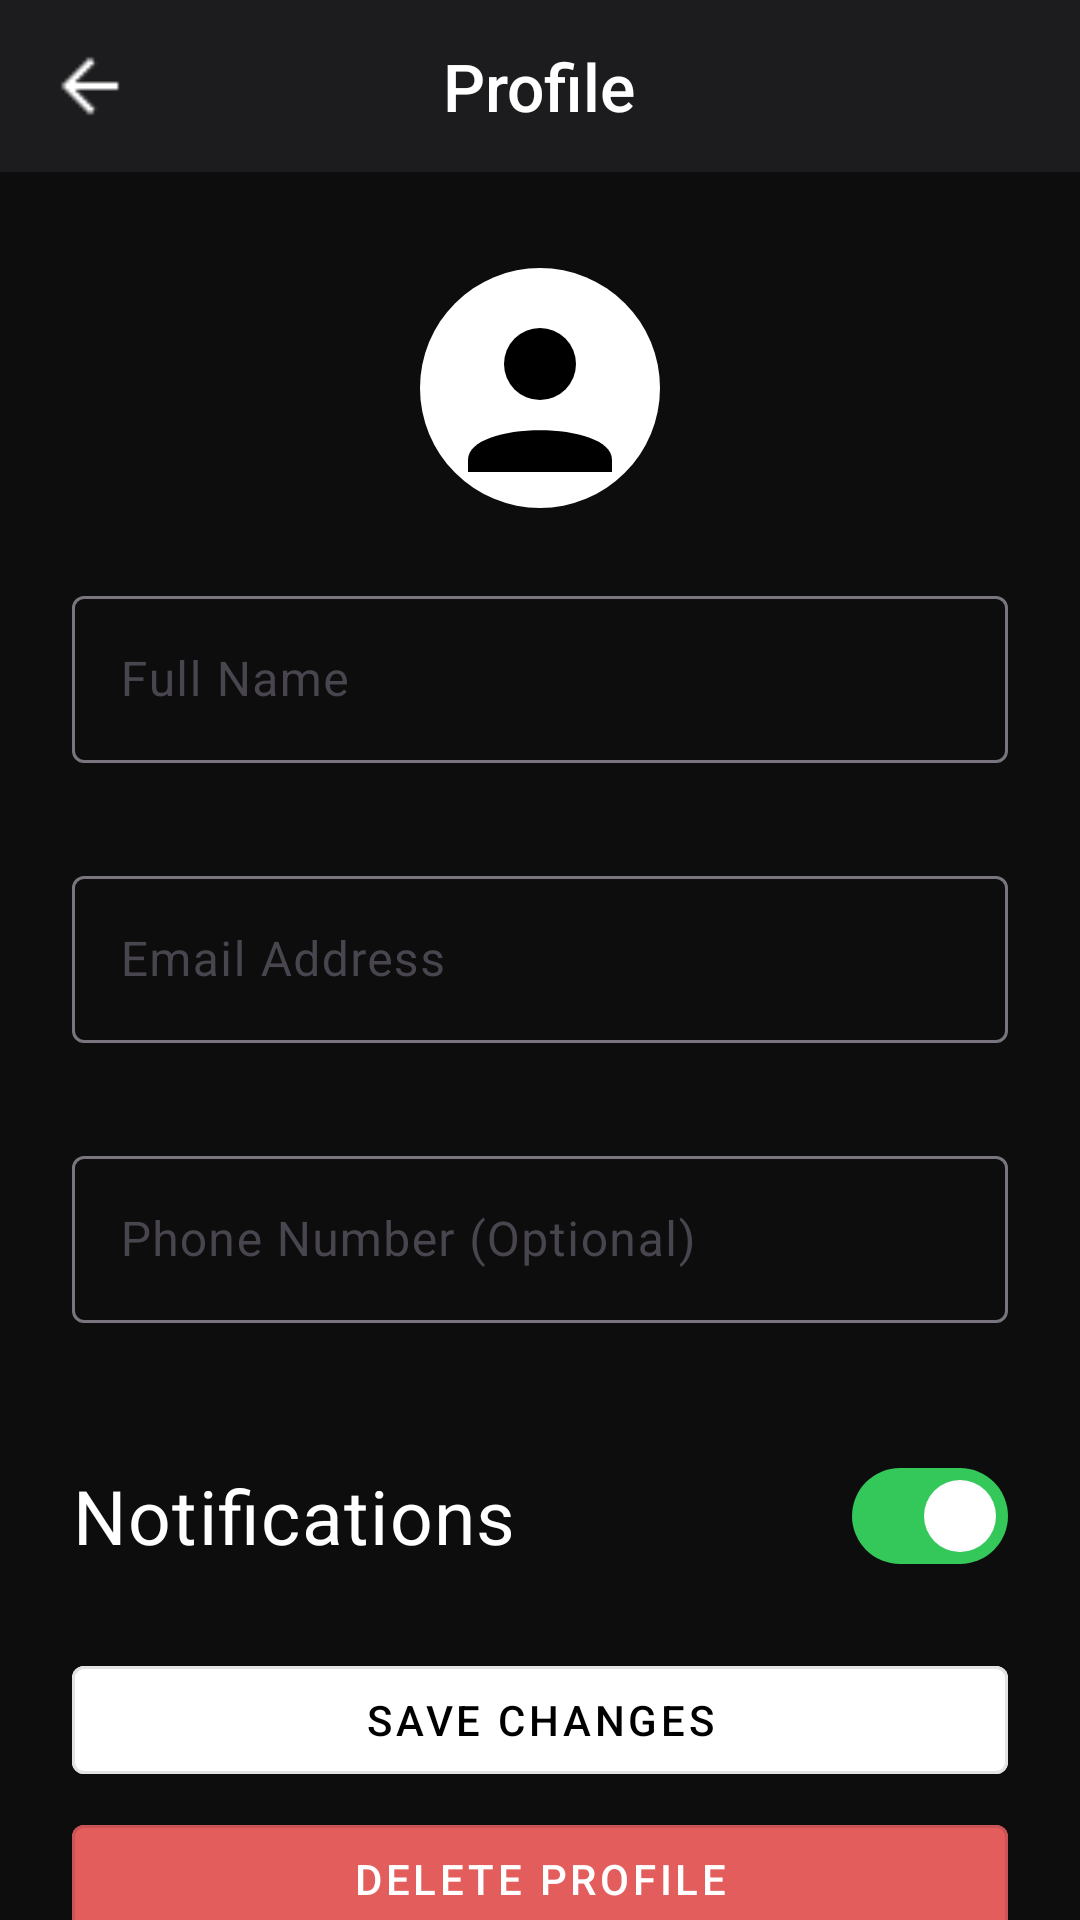

Write the Android layout XML for this screen, with the resource values it uses.
<!-- AndroidManifest.xml: application theme Theme.Yellow -->
<!-- res/layout/fragment_profile_users.xml -->
<?xml version="1.0" encoding="utf-8"?>
<androidx.constraintlayout.widget.ConstraintLayout
    xmlns:android="http://schemas.android.com/apk/res/android"
    xmlns:app="http://schemas.android.com/apk/res-auto"
    xmlns:tools="http://schemas.android.com/tools"
    android:id="@+id/root_profile"
    android:layout_width="match_parent"
    android:layout_height="match_parent"
    android:background="@color/background_black">

    
    <View
        android:id="@+id/statusBarSpacer"
        android:layout_width="0dp"
        android:layout_height="0dp"
        android:background="@color/surface_dark"
        app:layout_constraintTop_toTopOf="parent"
        app:layout_constraintStart_toStartOf="parent"
        app:layout_constraintEnd_toEndOf="parent" />

    
    <RelativeLayout
        android:id="@+id/profileHeader"
        android:layout_width="0dp"
        android:layout_height="wrap_content"
        android:background="@color/surface_dark"
        android:paddingStart="16dp"
        android:paddingEnd="16dp"
        android:paddingTop="12dp"
        android:paddingBottom="16dp"
        app:layout_constraintTop_toBottomOf="@id/statusBarSpacer"
        app:layout_constraintStart_toStartOf="parent"
        app:layout_constraintEnd_toEndOf="parent">

        <ImageView
            android:id="@+id/btnBack"
            android:layout_width="28dp"
            android:layout_height="28dp"
            android:layout_alignParentStart="true"
            android:layout_centerVertical="true"
            android:src="@drawable/ic_arrow_back"
            android:contentDescription="@string/back"
            android:clickable="true"
            android:focusable="true" />

        <TextView
            android:id="@+id/profileHeaderTitle"
            android:layout_width="wrap_content"
            android:layout_height="wrap_content"
            android:layout_centerInParent="true"
            android:text="@string/profile_title"
            android:textColor="@color/white"
            android:textSize="22sp"
            android:fontFamily="sans-serif-medium" />
    </RelativeLayout>

    
    <androidx.core.widget.NestedScrollView
        android:id="@+id/profileScroll"
        android:layout_width="0dp"
        android:layout_height="0dp"
        android:fillViewport="true"
        android:padding="24dp"
        android:clipToPadding="false"
        android:background="@color/background_black"
        app:layout_constraintTop_toBottomOf="@id/profileHeader"
        app:layout_constraintBottom_toBottomOf="parent"
        app:layout_constraintStart_toStartOf="parent"
        app:layout_constraintEnd_toEndOf="parent">

        <LinearLayout
            android:orientation="vertical"
            android:layout_width="match_parent"
            android:layout_height="wrap_content">

            
            <com.google.android.material.button.MaterialButton
                android:id="@+id/btnAdminDashboard"
                style="@style/Widget.MaterialComponents.Button.OutlinedButton"
                android:layout_width="match_parent"
                android:layout_height="wrap_content"
                android:text="Admin Dashboard"
                android:textColor="@color/black"
                android:backgroundTint="@color/white"
                android:layout_marginBottom="20dp"
                android:visibility="gone"
                tools:visibility="visible" />

            
            <ImageView
                android:id="@+id/profileAvatar"
                android:layout_width="96dp"
                android:layout_height="96dp"
                android:layout_gravity="center_horizontal"
                android:src="@drawable/ic_profile_avatar"
                android:contentDescription="@string/profile_avatar_desc"
                android:layout_marginBottom="16dp" />

            
            <com.google.android.material.textfield.TextInputLayout
                android:id="@+id/layoutFullName"
                android:layout_width="match_parent"
                android:layout_height="wrap_content"
                android:hint="Full Name"
                app:errorEnabled="true">

                <com.google.android.material.textfield.TextInputEditText
                    android:id="@+id/inputFullName"
                    android:layout_width="match_parent"
                    android:layout_height="wrap_content"
                    android:textColor="@color/white" />
            </com.google.android.material.textfield.TextInputLayout>

            
            <com.google.android.material.textfield.TextInputLayout
                android:id="@+id/layoutEmail"
                android:layout_width="match_parent"
                android:layout_height="wrap_content"
                android:layout_marginTop="12dp"
                android:hint="Email Address"
                app:errorEnabled="true">

                <com.google.android.material.textfield.TextInputEditText
                    android:id="@+id/inputEmail"
                    android:layout_width="match_parent"
                    android:layout_height="wrap_content"
                    android:inputType="textEmailAddress"
                    android:textColor="@color/white" />
            </com.google.android.material.textfield.TextInputLayout>

            
            <com.google.android.material.textfield.TextInputLayout
                android:id="@+id/layoutPhone"
                android:layout_width="match_parent"
                android:layout_height="wrap_content"
                android:layout_marginTop="12dp"
                android:hint="Phone Number (Optional)"
                app:errorEnabled="true">

                <com.google.android.material.textfield.TextInputEditText
                    android:id="@+id/inputPhone"
                    android:layout_width="match_parent"
                    android:layout_height="wrap_content"
                    android:inputType="phone"
                    android:textColor="@color/white" />
            </com.google.android.material.textfield.TextInputLayout>

            
            <com.google.android.material.materialswitch.MaterialSwitch
                android:id="@+id/switchNotifications"
                android:layout_width="match_parent"
                android:layout_height="wrap_content"
                android:layout_marginTop="20dp"
                android:text="Notifications"
                android:textSize="25dp"
                android:textColor="@color/white"
                android:textOn=""
                android:textOff=""
                android:showText="false"
                app:materialThemeOverlay="@style/CustomSwitchTheme"
                android:checked="true"/>

            
            <com.google.android.material.button.MaterialButton
                android:id="@+id/btnSave"
                style="@style/Widget.MaterialComponents.Button.OutlinedButton"
                android:layout_width="match_parent"
                android:layout_height="wrap_content"
                android:layout_marginTop="20dp"
                android:text="@string/save_changes"
                android:backgroundTint="@color/white"
                android:textColor="@color/black" />

            
            <com.google.android.material.button.MaterialButton
                android:id="@+id/btnDeleteProfile"
                style="@style/Widget.MaterialComponents.Button.OutlinedButton"
                android:layout_width="match_parent"
                android:layout_height="wrap_content"
                android:layout_marginTop="5dp"
                android:text="@string/delete_profile"
                android:backgroundTint="@color/danger_red"
                android:textColor="@color/danger_red_on" />
        </LinearLayout>
    </androidx.core.widget.NestedScrollView>

</androidx.constraintlayout.widget.ConstraintLayout>
<!-- resources referenced by this layout -->
<resources>
  <color name="background_black">#0D0D0D</color>
  <color name="black">#000</color>
  <color name="danger_red">#E35D5D</color>
  <color name="danger_red_on">#FFFFFF</color>
  <color name="surface_dark">#1C1C1E</color>
  <color name="white">#FFFFFFFF</color>
  <!-- drawable ic_arrow_back: png bitmap (drawable, 284 bytes) -->
  <!-- drawable ic_profile_avatar (drawable) -->
  <?xml version="1.0" encoding="utf-8"?>
  <vector xmlns:android="http://schemas.android.com/apk/res/android"
      android:width="96dp" android:height="96dp"
      android:viewportWidth="24" android:viewportHeight="24">
      
      <path android:fillColor="@color/white"
          android:pathData="M12,2a10,10 0 1,0 0,20a10,10 0 1,0 0,-20z"/>
      
      <path android:fillColor="@color/black"
          android:pathData="M12,7a3,3 0 1,1 0,6a3,3 0 1,1 0,-6z"/>
      
      <path android:fillColor="@color/black"
          android:pathData="M6,18c0,-3.3 12,-3.3 12,0v1H6z"/>
  </vector>
  <string name="back">Back</string>
  <string name="delete_profile">Delete Profile</string>
  <string name="profile_avatar_desc">Profile avatar</string>
  <string name="profile_title">Profile</string>
  <string name="save_changes">Save Changes</string>
  <style name="CustomSwitchTheme">
          <item name="colorPrimary">@color/green_400</item>
          <item name="colorOutline">@color/white</item>
      </style>
  <style name="Theme.Yellow" parent="Base.Theme.Yellow" />
  <color name="green_400">#34C759</color>
  <style name="Base.Theme.Yellow" parent="Theme.Material3.DayNight.NoActionBar">
          
          
      </style>
</resources>
